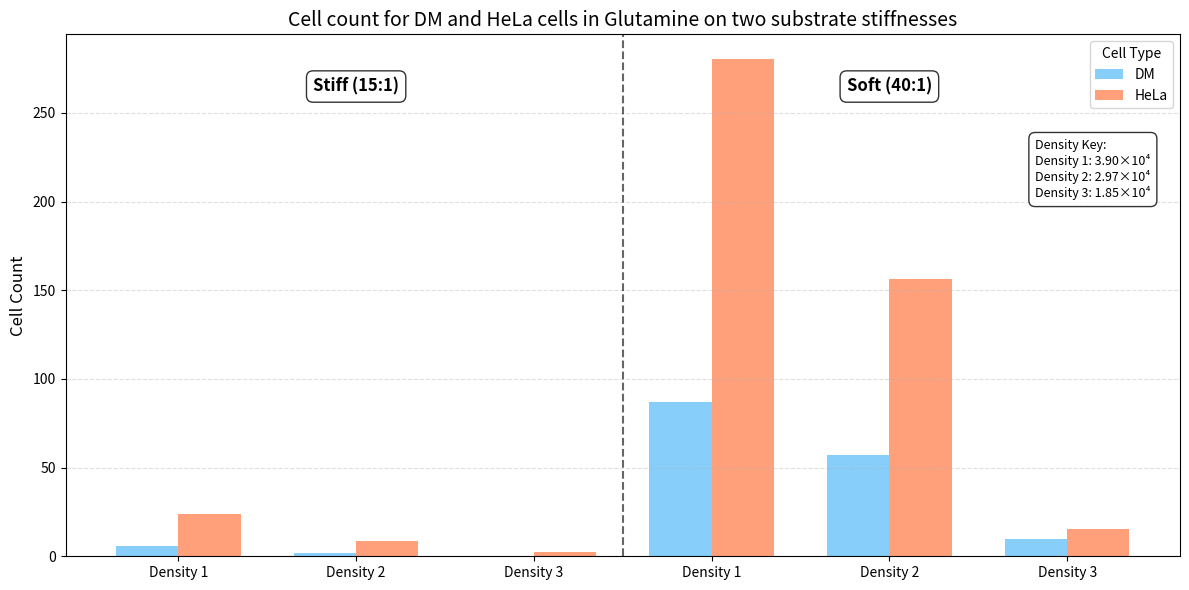

This chart was generated by the following Python code:
import matplotlib.pyplot as plt
import numpy as np

# --------------------------------------------------
# 1) Data Setup (from the image)
# --------------------------------------------------
stiffness_labels = ['Stiff (15:1)', 'Soft (40:1)']
densities = ['Density 1', 'Density 2', 'Density 3']
cell_types = ['DM', 'HeLa']

groups = [(stiff, dens) for stiff in stiffness_labels for dens in densities]
x = np.arange(len(groups))
bar_width = 0.35

# New values based on your image:
dm_counts =    [6, 2, 0, 87, 57.3, 9.7]
hela_counts = [24, 8.6, 2.6, 280.3, 156.3, 15.3]

# --------------------------------------------------
# 2) Color Scheme from Template
# --------------------------------------------------
colors = {
    'DM': '#87CEFA',    # Light sky blue
    'HeLa': '#FFA07A',  # Light salmon
}

# --------------------------------------------------
# 3) Plotting
# --------------------------------------------------
fig, ax = plt.subplots(figsize=(12, 6))

ax.bar(x - bar_width/2, dm_counts, width=bar_width, label='DM', color=colors['DM'])
ax.bar(x + bar_width/2, hela_counts, width=bar_width, label='HeLa', color=colors['HeLa'])

# --------------------------------------------------
# 4) Axis Styling
# --------------------------------------------------
density_labels_for_xticks = [dens for (_, dens) in groups]
ax.set_xticks(x)
ax.set_xticklabels(density_labels_for_xticks, fontsize=10)

ax.set_ylabel('Cell Count', fontsize=12)
ax.set_title('Cell count for DM and HeLa cells in Glutamine on two substrate stiffnesses', fontsize=14)

# Divider between stiffness groups
ax.axvline(x=2.5, color='black', linestyle='--', alpha=0.6)

# Add legend
ax.legend(title='Cell Type')
ax.grid(axis='y', linestyle='--', alpha=0.4)

# --------------------------------------------------
# 5) Add Stiffness Labels on Top
# --------------------------------------------------
max_y = ax.get_ylim()[1] * 0.9

stiffness_groups = {}
for i, (stiff, _) in enumerate(groups):
    if stiff not in stiffness_groups:
        stiffness_groups[stiff] = []
    stiffness_groups[stiff].append(i)

for stiff, indices in stiffness_groups.items():
    start = x[indices[0]] - bar_width/2
    end = x[indices[-1]] + bar_width/2
    center = (start + end) / 2
    ax.text(center, max_y, stiff, ha='center', va='center', fontweight='bold', fontsize=12,
            bbox=dict(facecolor='white', alpha=0.8, edgecolor='black', boxstyle='round,pad=0.4'))

# --------------------------------------------------
# 6) Add Density Key (Top-right corner)
# --------------------------------------------------
density_key = "Density Key:\nDensity 1: 3.90×10⁴\nDensity 2: 2.97×10⁴\nDensity 3: 1.85×10⁴"
ax.text(0.87, 0.8, density_key, ha='left', va='top', fontsize=9, transform=ax.transAxes,
        bbox=dict(facecolor='white', alpha=0.8, edgecolor='black', boxstyle='round,pad=0.5'))

plt.tight_layout()
plt.show()
